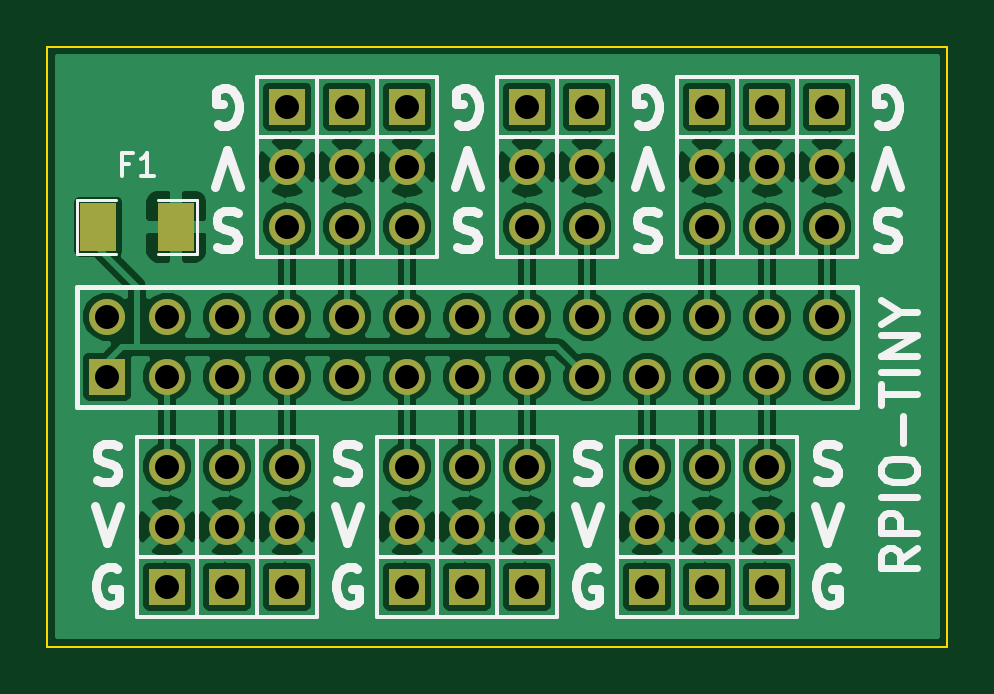
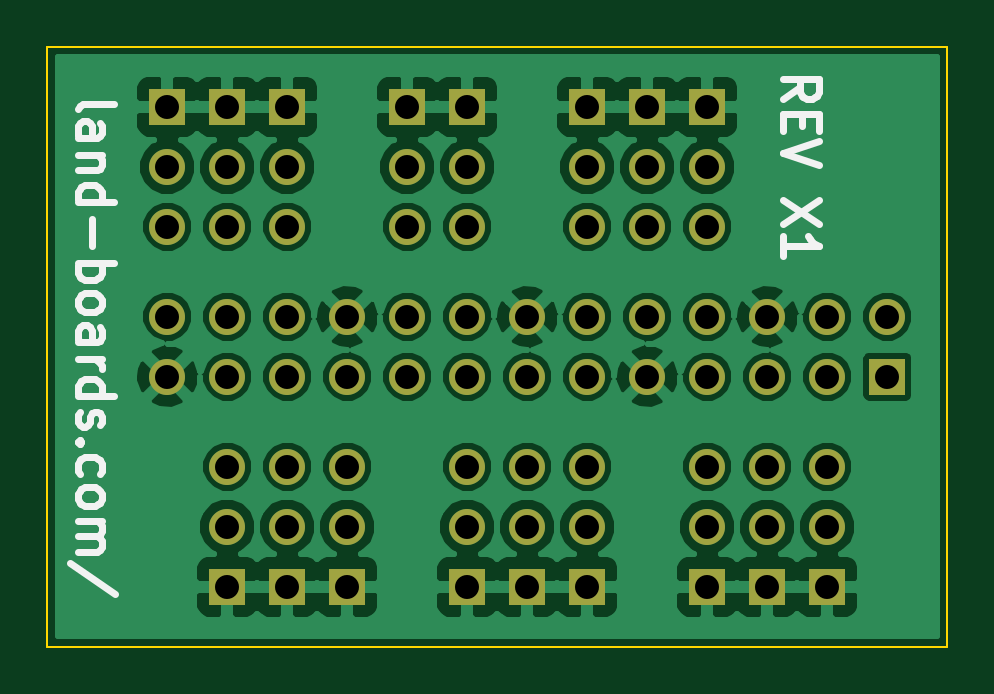
Circuit board: 8 layer files. Board 38.1 x 25.4 mm.
- bottom_copper: RPIO-TINY-B_Cu.gbl (59492 bytes)
- bottom_mask: RPIO-TINY-B_Mask.gbs (1818 bytes)
- bottom_silk: RPIO-TINY-B_SilkS.gbo (3870 bytes)
- outline: RPIO-TINY-Edge_Cuts.gbr (374 bytes)
- top_copper: RPIO-TINY-F_Cu.gtl (57876 bytes)
- top_mask: RPIO-TINY-F_Mask.gts (1877 bytes)
- top_silk: RPIO-TINY-F_SilkS.gto (9837 bytes)
- drill: RPIO-TINY.drl (1273 bytes)

=== bottom_copper: RPIO-TINY-B_Cu.gbl (59492 bytes, source omitted) ===
=== bottom_mask: RPIO-TINY-B_Mask.gbs ===
G04 (created by PCBNEW (2013-04-19 BZR 4011)-stable) date 21/10/2014 12:48:18*
%MOIN*%
G04 Gerber Fmt 3.4, Leading zero omitted, Abs format*
%FSLAX34Y34*%
G01*
G70*
G90*
G04 APERTURE LIST*
%ADD10C,0*%
%ADD11R,0.06X0.06*%
%ADD12C,0.06*%
G04 APERTURE END LIST*
G54D10*
G54D11*
X1000Y-5500D03*
G54D12*
X1000Y-4500D03*
X2000Y-5500D03*
X2000Y-4500D03*
X3000Y-5500D03*
X3000Y-4500D03*
X4000Y-5500D03*
X4000Y-4500D03*
X5000Y-5500D03*
X5000Y-4500D03*
X6000Y-5500D03*
X6000Y-4500D03*
X7000Y-5500D03*
X7000Y-4500D03*
X8000Y-5500D03*
X8000Y-4500D03*
X9000Y-5500D03*
X9000Y-4500D03*
X10000Y-5500D03*
X10000Y-4500D03*
X11000Y-5500D03*
X11000Y-4500D03*
X12000Y-5500D03*
X12000Y-4500D03*
X13000Y-5500D03*
X13000Y-4500D03*
G54D11*
X4000Y-9000D03*
G54D12*
X4000Y-8000D03*
X4000Y-7000D03*
G54D11*
X7000Y-9000D03*
G54D12*
X7000Y-8000D03*
X7000Y-7000D03*
G54D11*
X10000Y-9000D03*
G54D12*
X10000Y-8000D03*
X10000Y-7000D03*
G54D11*
X12000Y-9000D03*
G54D12*
X12000Y-8000D03*
X12000Y-7000D03*
G54D11*
X8000Y-9000D03*
G54D12*
X8000Y-8000D03*
X8000Y-7000D03*
G54D11*
X11000Y-9000D03*
G54D12*
X11000Y-8000D03*
X11000Y-7000D03*
G54D11*
X6000Y-9000D03*
G54D12*
X6000Y-8000D03*
X6000Y-7000D03*
G54D11*
X8000Y-1000D03*
G54D12*
X8000Y-2000D03*
X8000Y-3000D03*
G54D11*
X9000Y-1000D03*
G54D12*
X9000Y-2000D03*
X9000Y-3000D03*
G54D11*
X11000Y-1000D03*
G54D12*
X11000Y-2000D03*
X11000Y-3000D03*
G54D11*
X12000Y-1000D03*
G54D12*
X12000Y-2000D03*
X12000Y-3000D03*
G54D11*
X13000Y-1000D03*
G54D12*
X13000Y-2000D03*
X13000Y-3000D03*
G54D11*
X3000Y-9000D03*
G54D12*
X3000Y-8000D03*
X3000Y-7000D03*
G54D11*
X5000Y-1000D03*
G54D12*
X5000Y-2000D03*
X5000Y-3000D03*
G54D11*
X2000Y-9000D03*
G54D12*
X2000Y-8000D03*
X2000Y-7000D03*
G54D11*
X4000Y-1000D03*
G54D12*
X4000Y-2000D03*
X4000Y-3000D03*
G54D11*
X6000Y-1000D03*
G54D12*
X6000Y-2000D03*
X6000Y-3000D03*
M02*

=== bottom_silk: RPIO-TINY-B_SilkS.gbo ===
G04 (created by PCBNEW (2013-04-19 BZR 4011)-stable) date 21/10/2014 12:48:17*
%MOIN*%
G04 Gerber Fmt 3.4, Leading zero omitted, Abs format*
%FSLAX34Y34*%
G01*
G70*
G90*
G04 APERTURE LIST*
%ADD10C,0*%
%ADD11C,0.011811*%
G04 APERTURE END LIST*
G54D10*
G54D11*
X14489Y-1048D02*
X14460Y-992D01*
X14404Y-964D01*
X13898Y-964D01*
X14489Y-1526D02*
X14179Y-1526D01*
X14123Y-1498D01*
X14095Y-1442D01*
X14095Y-1330D01*
X14123Y-1273D01*
X14460Y-1526D02*
X14489Y-1470D01*
X14489Y-1330D01*
X14460Y-1273D01*
X14404Y-1245D01*
X14348Y-1245D01*
X14292Y-1273D01*
X14264Y-1330D01*
X14264Y-1470D01*
X14235Y-1526D01*
X14095Y-1808D02*
X14489Y-1808D01*
X14151Y-1808D02*
X14123Y-1836D01*
X14095Y-1892D01*
X14095Y-1976D01*
X14123Y-2033D01*
X14179Y-2061D01*
X14489Y-2061D01*
X14489Y-2595D02*
X13898Y-2595D01*
X14460Y-2595D02*
X14489Y-2539D01*
X14489Y-2426D01*
X14460Y-2370D01*
X14432Y-2342D01*
X14376Y-2314D01*
X14207Y-2314D01*
X14151Y-2342D01*
X14123Y-2370D01*
X14095Y-2426D01*
X14095Y-2539D01*
X14123Y-2595D01*
X14264Y-2876D02*
X14264Y-3326D01*
X14489Y-3607D02*
X13898Y-3607D01*
X14123Y-3607D02*
X14095Y-3664D01*
X14095Y-3776D01*
X14123Y-3832D01*
X14151Y-3861D01*
X14207Y-3889D01*
X14376Y-3889D01*
X14432Y-3861D01*
X14460Y-3832D01*
X14489Y-3776D01*
X14489Y-3664D01*
X14460Y-3607D01*
X14489Y-4226D02*
X14460Y-4170D01*
X14432Y-4142D01*
X14376Y-4114D01*
X14207Y-4114D01*
X14151Y-4142D01*
X14123Y-4170D01*
X14095Y-4226D01*
X14095Y-4311D01*
X14123Y-4367D01*
X14151Y-4395D01*
X14207Y-4423D01*
X14376Y-4423D01*
X14432Y-4395D01*
X14460Y-4367D01*
X14489Y-4311D01*
X14489Y-4226D01*
X14489Y-4929D02*
X14179Y-4929D01*
X14123Y-4901D01*
X14095Y-4845D01*
X14095Y-4732D01*
X14123Y-4676D01*
X14460Y-4929D02*
X14489Y-4873D01*
X14489Y-4732D01*
X14460Y-4676D01*
X14404Y-4648D01*
X14348Y-4648D01*
X14292Y-4676D01*
X14264Y-4732D01*
X14264Y-4873D01*
X14235Y-4929D01*
X14489Y-5210D02*
X14095Y-5210D01*
X14207Y-5210D02*
X14151Y-5239D01*
X14123Y-5267D01*
X14095Y-5323D01*
X14095Y-5379D01*
X14489Y-5829D02*
X13898Y-5829D01*
X14460Y-5829D02*
X14489Y-5773D01*
X14489Y-5660D01*
X14460Y-5604D01*
X14432Y-5576D01*
X14376Y-5548D01*
X14207Y-5548D01*
X14151Y-5576D01*
X14123Y-5604D01*
X14095Y-5660D01*
X14095Y-5773D01*
X14123Y-5829D01*
X14460Y-6082D02*
X14489Y-6138D01*
X14489Y-6251D01*
X14460Y-6307D01*
X14404Y-6335D01*
X14376Y-6335D01*
X14320Y-6307D01*
X14292Y-6251D01*
X14292Y-6167D01*
X14264Y-6110D01*
X14207Y-6082D01*
X14179Y-6082D01*
X14123Y-6110D01*
X14095Y-6167D01*
X14095Y-6251D01*
X14123Y-6307D01*
X14432Y-6588D02*
X14460Y-6616D01*
X14489Y-6588D01*
X14460Y-6560D01*
X14432Y-6588D01*
X14489Y-6588D01*
X14460Y-7123D02*
X14489Y-7066D01*
X14489Y-6954D01*
X14460Y-6898D01*
X14432Y-6870D01*
X14376Y-6841D01*
X14207Y-6841D01*
X14151Y-6870D01*
X14123Y-6898D01*
X14095Y-6954D01*
X14095Y-7066D01*
X14123Y-7123D01*
X14489Y-7460D02*
X14460Y-7404D01*
X14432Y-7376D01*
X14376Y-7348D01*
X14207Y-7348D01*
X14151Y-7376D01*
X14123Y-7404D01*
X14095Y-7460D01*
X14095Y-7544D01*
X14123Y-7601D01*
X14151Y-7629D01*
X14207Y-7657D01*
X14376Y-7657D01*
X14432Y-7629D01*
X14460Y-7601D01*
X14489Y-7544D01*
X14489Y-7460D01*
X14489Y-7910D02*
X14095Y-7910D01*
X14151Y-7910D02*
X14123Y-7938D01*
X14095Y-7994D01*
X14095Y-8079D01*
X14123Y-8135D01*
X14179Y-8163D01*
X14489Y-8163D01*
X14179Y-8163D02*
X14123Y-8191D01*
X14095Y-8248D01*
X14095Y-8332D01*
X14123Y-8388D01*
X14179Y-8416D01*
X14489Y-8416D01*
X13870Y-9119D02*
X14629Y-8613D01*
X2739Y-875D02*
X2457Y-678D01*
X2739Y-537D02*
X2148Y-537D01*
X2148Y-762D01*
X2176Y-818D01*
X2204Y-847D01*
X2260Y-875D01*
X2345Y-875D01*
X2401Y-847D01*
X2429Y-818D01*
X2457Y-762D01*
X2457Y-537D01*
X2429Y-1128D02*
X2429Y-1325D01*
X2739Y-1409D02*
X2739Y-1128D01*
X2148Y-1128D01*
X2148Y-1409D01*
X2148Y-1578D02*
X2739Y-1775D01*
X2148Y-1971D01*
X2148Y-2562D02*
X2739Y-2956D01*
X2148Y-2956D02*
X2739Y-2562D01*
X2739Y-3490D02*
X2739Y-3152D01*
X2739Y-3321D02*
X2148Y-3321D01*
X2232Y-3265D01*
X2289Y-3209D01*
X2317Y-3152D01*
M02*

=== outline: RPIO-TINY-Edge_Cuts.gbr ===
G04 (created by PCBNEW (2013-04-19 BZR 4011)-stable) date 21/10/2014 12:48:18*
%MOIN*%
G04 Gerber Fmt 3.4, Leading zero omitted, Abs format*
%FSLAX34Y34*%
G01*
G70*
G90*
G04 APERTURE LIST*
%ADD10C,0*%
%ADD11C,0.00393701*%
G04 APERTURE END LIST*
G54D10*
G54D11*
X15000Y0D02*
X15000Y-10000D01*
X0Y-10000D02*
X0Y0D01*
X15000Y-10000D02*
X0Y-10000D01*
X0Y0D02*
X15000Y0D01*
M02*

=== top_copper: RPIO-TINY-F_Cu.gtl (57876 bytes, source omitted) ===
=== top_mask: RPIO-TINY-F_Mask.gts ===
G04 (created by PCBNEW (2013-04-19 BZR 4011)-stable) date 21/10/2014 12:48:18*
%MOIN*%
G04 Gerber Fmt 3.4, Leading zero omitted, Abs format*
%FSLAX34Y34*%
G01*
G70*
G90*
G04 APERTURE LIST*
%ADD10C,0*%
%ADD11R,0.06X0.06*%
%ADD12C,0.06*%
%ADD13R,0.06X0.08*%
G04 APERTURE END LIST*
G54D10*
G54D11*
X1000Y-5500D03*
G54D12*
X1000Y-4500D03*
X2000Y-5500D03*
X2000Y-4500D03*
X3000Y-5500D03*
X3000Y-4500D03*
X4000Y-5500D03*
X4000Y-4500D03*
X5000Y-5500D03*
X5000Y-4500D03*
X6000Y-5500D03*
X6000Y-4500D03*
X7000Y-5500D03*
X7000Y-4500D03*
X8000Y-5500D03*
X8000Y-4500D03*
X9000Y-5500D03*
X9000Y-4500D03*
X10000Y-5500D03*
X10000Y-4500D03*
X11000Y-5500D03*
X11000Y-4500D03*
X12000Y-5500D03*
X12000Y-4500D03*
X13000Y-5500D03*
X13000Y-4500D03*
G54D11*
X4000Y-9000D03*
G54D12*
X4000Y-8000D03*
X4000Y-7000D03*
G54D11*
X7000Y-9000D03*
G54D12*
X7000Y-8000D03*
X7000Y-7000D03*
G54D11*
X10000Y-9000D03*
G54D12*
X10000Y-8000D03*
X10000Y-7000D03*
G54D11*
X12000Y-9000D03*
G54D12*
X12000Y-8000D03*
X12000Y-7000D03*
G54D11*
X8000Y-9000D03*
G54D12*
X8000Y-8000D03*
X8000Y-7000D03*
G54D11*
X11000Y-9000D03*
G54D12*
X11000Y-8000D03*
X11000Y-7000D03*
G54D13*
X2150Y-3000D03*
X850Y-3000D03*
G54D11*
X6000Y-9000D03*
G54D12*
X6000Y-8000D03*
X6000Y-7000D03*
G54D11*
X8000Y-1000D03*
G54D12*
X8000Y-2000D03*
X8000Y-3000D03*
G54D11*
X9000Y-1000D03*
G54D12*
X9000Y-2000D03*
X9000Y-3000D03*
G54D11*
X11000Y-1000D03*
G54D12*
X11000Y-2000D03*
X11000Y-3000D03*
G54D11*
X12000Y-1000D03*
G54D12*
X12000Y-2000D03*
X12000Y-3000D03*
G54D11*
X13000Y-1000D03*
G54D12*
X13000Y-2000D03*
X13000Y-3000D03*
G54D11*
X3000Y-9000D03*
G54D12*
X3000Y-8000D03*
X3000Y-7000D03*
G54D11*
X5000Y-1000D03*
G54D12*
X5000Y-2000D03*
X5000Y-3000D03*
G54D11*
X2000Y-9000D03*
G54D12*
X2000Y-8000D03*
X2000Y-7000D03*
G54D11*
X4000Y-1000D03*
G54D12*
X4000Y-2000D03*
X4000Y-3000D03*
G54D11*
X6000Y-1000D03*
G54D12*
X6000Y-2000D03*
X6000Y-3000D03*
M02*

=== top_silk: RPIO-TINY-F_SilkS.gto (9837 bytes, source omitted) ===
=== drill: RPIO-TINY.drl ===
M48
INCH,TZ
T1C0.040
%
G90
G05
T1
X001000Y-004500
X001000Y-005500
X002000Y-004500
X002000Y-005500
X002000Y-007000
X002000Y-008000
X002000Y-009000
X003000Y-004500
X003000Y-005500
X003000Y-007000
X003000Y-008000
X003000Y-009000
X004000Y-001000
X004000Y-002000
X004000Y-003000
X004000Y-004500
X004000Y-005500
X004000Y-007000
X004000Y-008000
X004000Y-009000
X005000Y-001000
X005000Y-002000
X005000Y-003000
X005000Y-004500
X005000Y-005500
X006000Y-001000
X006000Y-002000
X006000Y-003000
X006000Y-004500
X006000Y-005500
X006000Y-007000
X006000Y-008000
X006000Y-009000
X007000Y-004500
X007000Y-005500
X007000Y-007000
X007000Y-008000
X007000Y-009000
X008000Y-001000
X008000Y-002000
X008000Y-003000
X008000Y-004500
X008000Y-005500
X008000Y-007000
X008000Y-008000
X008000Y-009000
X009000Y-001000
X009000Y-002000
X009000Y-003000
X009000Y-004500
X009000Y-005500
X010000Y-004500
X010000Y-005500
X010000Y-007000
X010000Y-008000
X010000Y-009000
X011000Y-001000
X011000Y-002000
X011000Y-003000
X011000Y-004500
X011000Y-005500
X011000Y-007000
X011000Y-008000
X011000Y-009000
X012000Y-001000
X012000Y-002000
X012000Y-003000
X012000Y-004500
X012000Y-005500
X012000Y-007000
X012000Y-008000
X012000Y-009000
X013000Y-001000
X013000Y-002000
X013000Y-003000
X013000Y-004500
X013000Y-005500
T0
M30
